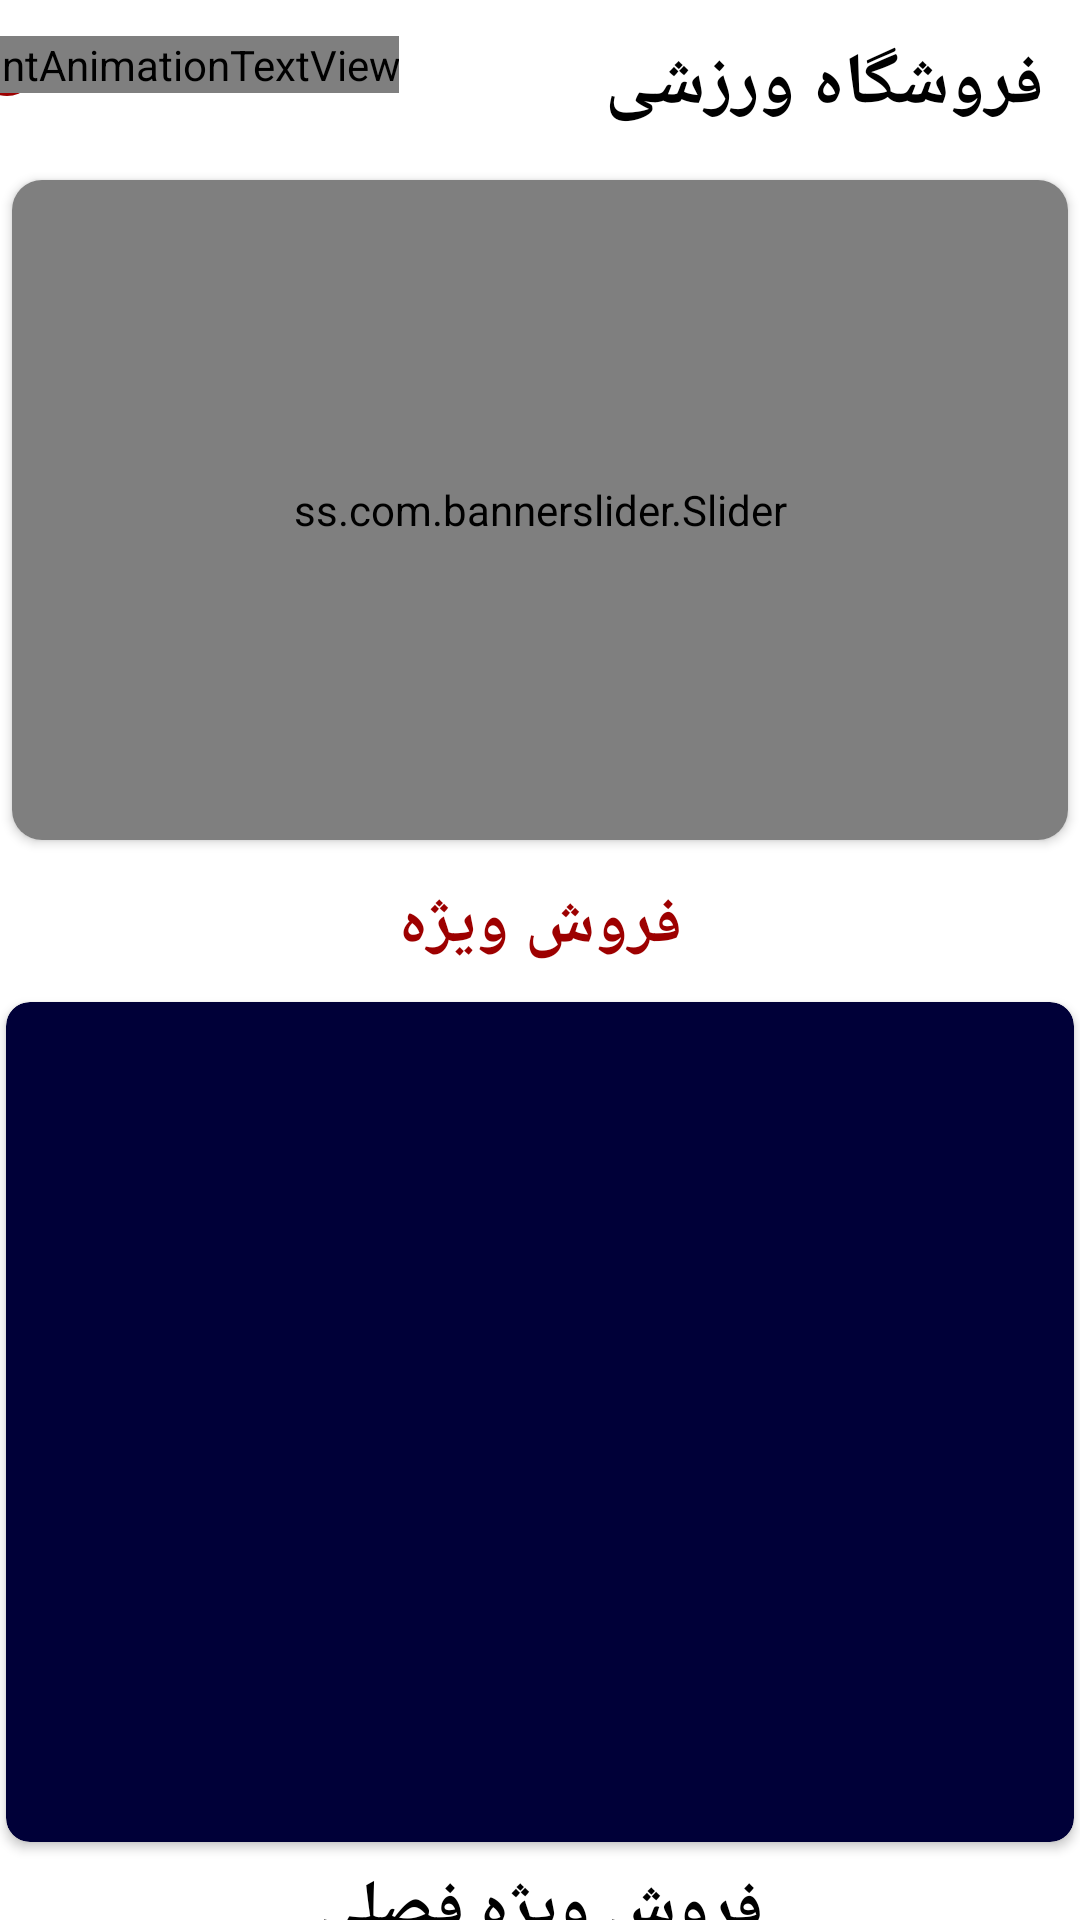

This screen was rendered from an Android layout file. Write that file and the resources it references.
<!-- AndroidManifest.xml: application theme Theme.ShoppingProject -->
<!-- res/layout/fragment_home.xml -->
<?xml version="1.0" encoding="utf-8"?>
<androidx.constraintlayout.widget.ConstraintLayout xmlns:android="http://schemas.android.com/apk/res/android"
    xmlns:app="http://schemas.android.com/apk/res-auto"
    xmlns:tools="http://schemas.android.com/tools"
    android:layout_width="match_parent"
    android:layout_height="match_parent"
    android:id="@+id/fragmentContainer">
    <androidx.appcompat.widget.Toolbar
        android:id="@+id/toolbarMain"
        android:layout_width="match_parent"
        android:layout_height="?attr/actionBarSize"
        android:contentInsetStart="0dp"
        android:contentInsetLeft="0dp"
        android:contentInsetEnd="0dp"
        android:contentInsetRight="0dp"
        app:contentInsetEnd="0dp"
        app:contentInsetLeft="0dp"
        app:contentInsetRight="0dp"
        app:contentInsetStart="0dp"
        app:layout_constraintEnd_toEndOf="parent"
        app:layout_constraintStart_toStartOf="parent"
        app:layout_constraintTop_toTopOf="parent">
        <androidx.constraintlayout.widget.ConstraintLayout
            android:layout_width="match_parent"
            android:layout_height="wrap_content">

            <TextView
                android:layout_width="wrap_content"
                android:layout_height="wrap_content"
                android:text="@string/baseTitle"
                android:textColor="@color/black"
                android:textSize="24sp"
                android:textStyle="bold"
                android:layout_marginEnd="12dp"
                app:layout_constraintBottom_toBottomOf="parent"
                app:layout_constraintEnd_toEndOf="parent"
                app:layout_constraintTop_toTopOf="parent" />
            <ImageView
                android:id="@+id/imgBasket"
                android:layout_width="wrap_content"
                android:layout_height="wrap_content"
                android:layout_margin="2dp"
                android:layout_marginStart="6dp"
                android:src="@drawable/ic_shopping_basket"
                app:layout_constraintBottom_toBottomOf="parent"
                app:layout_constraintStart_toStartOf="parent"
                app:layout_constraintTop_toTopOf="parent" />

            <ImageView
                android:id="@+id/imageView"
                android:layout_width="20dp"
                android:layout_height="20dp"
                android:layout_marginStart="24dp"
                android:layout_marginBottom="12dp"
                app:layout_constraintBottom_toBottomOf="@+id/imgBasket"
                app:layout_constraintEnd_toEndOf="@+id/imgBasket"
                app:layout_constraintStart_toStartOf="@+id/imgBasket"
                app:layout_constraintTop_toTopOf="@+id/imgBasket"
                app:srcCompat="@drawable/circle" />

            <com.daasuu.cat.CountAnimationTextView
                android:id="@+id/txtCountAnimation"
                android:layout_width="wrap_content"
                android:layout_height="wrap_content"
                android:layout_marginTop="1dp"
                android:layout_marginBottom="2dp"
                android:clickable="false"
                android:text="@string/countNumber"
                android:textColor="@color/white"
                android:textSize="14sp"
                android:textStyle="bold"
                app:layout_constraintBottom_toBottomOf="@+id/imageView"
                app:layout_constraintEnd_toEndOf="@+id/imageView"
                app:layout_constraintStart_toStartOf="@+id/imageView"
                app:layout_constraintTop_toTopOf="@+id/imageView" />
        </androidx.constraintlayout.widget.ConstraintLayout>
    </androidx.appcompat.widget.Toolbar>

    <androidx.core.widget.NestedScrollView
        android:layout_width="0dp"
        android:layout_height="0dp"
        android:fillViewport="true"
        app:layout_constraintBottom_toBottomOf="parent"
        app:layout_constraintEnd_toEndOf="parent"
        app:layout_constraintStart_toStartOf="parent"
        app:layout_constraintTop_toBottomOf="@+id/toolbarMain"
        tools:ignore="SpeakableTextPresentCheck"
        android:background="@color/white">

        <LinearLayout
            android:layout_width="match_parent"
            android:layout_height="wrap_content"
            android:orientation="vertical">

            <androidx.cardview.widget.CardView
                android:id="@+id/cardViewSlider"
                android:layout_width="match_parent"
                android:layout_height="220dp"
                android:layout_margin="4dp"
                android:elevation="6dp"
                app:cardCornerRadius="10dp">

                <ss.com.bannerslider.Slider
                    android:id="@+id/sliderMain"
                    android:layout_width="match_parent"
                    android:layout_height="220dp"
                    app:slider_animateIndicators="true"
                    app:slider_interval="2000" />
            </androidx.cardview.widget.CardView>
            <TextView
                android:layout_width="match_parent"
                android:layout_height="40dp"
                android:text="@string/bestSale"
                android:textAlignment="center"
                android:gravity="center"
                android:textSize="22sp"
                android:layout_margin="4dp"
                android:textStyle="bold"
                android:textColor="@color/secondaryDarkColor"/>
            <androidx.cardview.widget.CardView
                android:id="@+id/cardViewBestSale"
                android:layout_width="match_parent"
                android:layout_height="280dp"
                android:layout_margin="2dp"
                android:elevation="6dp"
                app:cardCornerRadius="8dp"
                android:backgroundTint="@color/primaryColor"
                android:animateLayoutChanges="true">
                    <androidx.recyclerview.widget.RecyclerView
                        android:id="@+id/recyclerViewBestSale"
                        android:layout_width="match_parent"
                        android:layout_height="match_parent"
                        app:layout_constraintBottom_toBottomOf="parent"
                        app:layout_constraintEnd_toEndOf="parent"
                        app:layout_constraintStart_toStartOf="parent" />
            </androidx.cardview.widget.CardView>
            <TextView
                android:layout_width="match_parent"
                android:layout_height="40dp"
                android:text="@string/seasonSale"
                android:textSize="22sp"
                android:textColor="@color/black"
                android:textStyle="bold"
                android:gravity="center"
                android:layout_gravity="end"/>
            <androidx.cardview.widget.CardView
                android:layout_width="match_parent"
                android:layout_height="wrap_content"
                android:elevation="6dp"
                app:cardCornerRadius="8dp"
                android:backgroundTint="@color/white">
                <androidx.recyclerview.widget.RecyclerView
                    android:id="@+id/recyclerViewSeasonBestSale"
                    android:layout_width="match_parent"
                    android:layout_height="wrap_content"
                    app:layout_constraintBottom_toBottomOf="parent"
                    app:layout_constraintEnd_toEndOf="parent"
                    app:layout_constraintStart_toStartOf="parent"
                    android:orientation="vertical"/>
            </androidx.cardview.widget.CardView>
        </LinearLayout>
    </androidx.core.widget.NestedScrollView>
</androidx.constraintlayout.widget.ConstraintLayout>
<!-- resources referenced by this layout -->
<resources>
  <color name="black">#FF000000</color>
  <color name="primaryColor">#000038</color>
  <color name="secondaryDarkColor">#9d0000</color>
  <color name="white">#ffffff</color>
  <!-- drawable circle (drawable) -->
  <?xml version="1.0" encoding="utf-8"?>
  <shape
      xmlns:android="http://schemas.android.com/apk/res/android"
      android:shape="oval">
  
      <solid
          android:color="@color/secondaryDarkColor"/>
  
      <size
          android:width="30dp"
          android:height="30dp"/>
  </shape>
  <string name="baseTitle">فروشگاه ورزشی</string>
  <string name="bestSale">فروش ویژه</string>
  <string name="countNumber">1</string>
  <string name="seasonSale">فروش ویژه فصلی</string>
  <style name="Theme.ShoppingProject" parent="Theme.MaterialComponents.DayNight.NoActionBar">
          
          <item name="colorPrimary">@color/primaryColor</item>
          <item name="colorPrimaryVariant">@color/primaryDarkColor</item>
          <item name="colorOnPrimary">@color/primaryTextColor</item>
          
          <item name="colorSecondary">@color/secondaryColor</item>
          <item name="colorSecondaryVariant">@color/secondaryDarkColor</item>
          <item name="colorOnSecondary">@color/secondaryTextColor</item>
          
          <item name="android:statusBarColor" tools:targetApi="l">?attr/colorPrimaryVariant</item>
          
      </style>
  <color name="primaryDarkColor">#000015</color>
  <color name="primaryTextColor">#ffffff</color>
  <color name="secondaryColor">#d63329</color>
  <color name="secondaryTextColor">#ffffff</color>
</resources>
